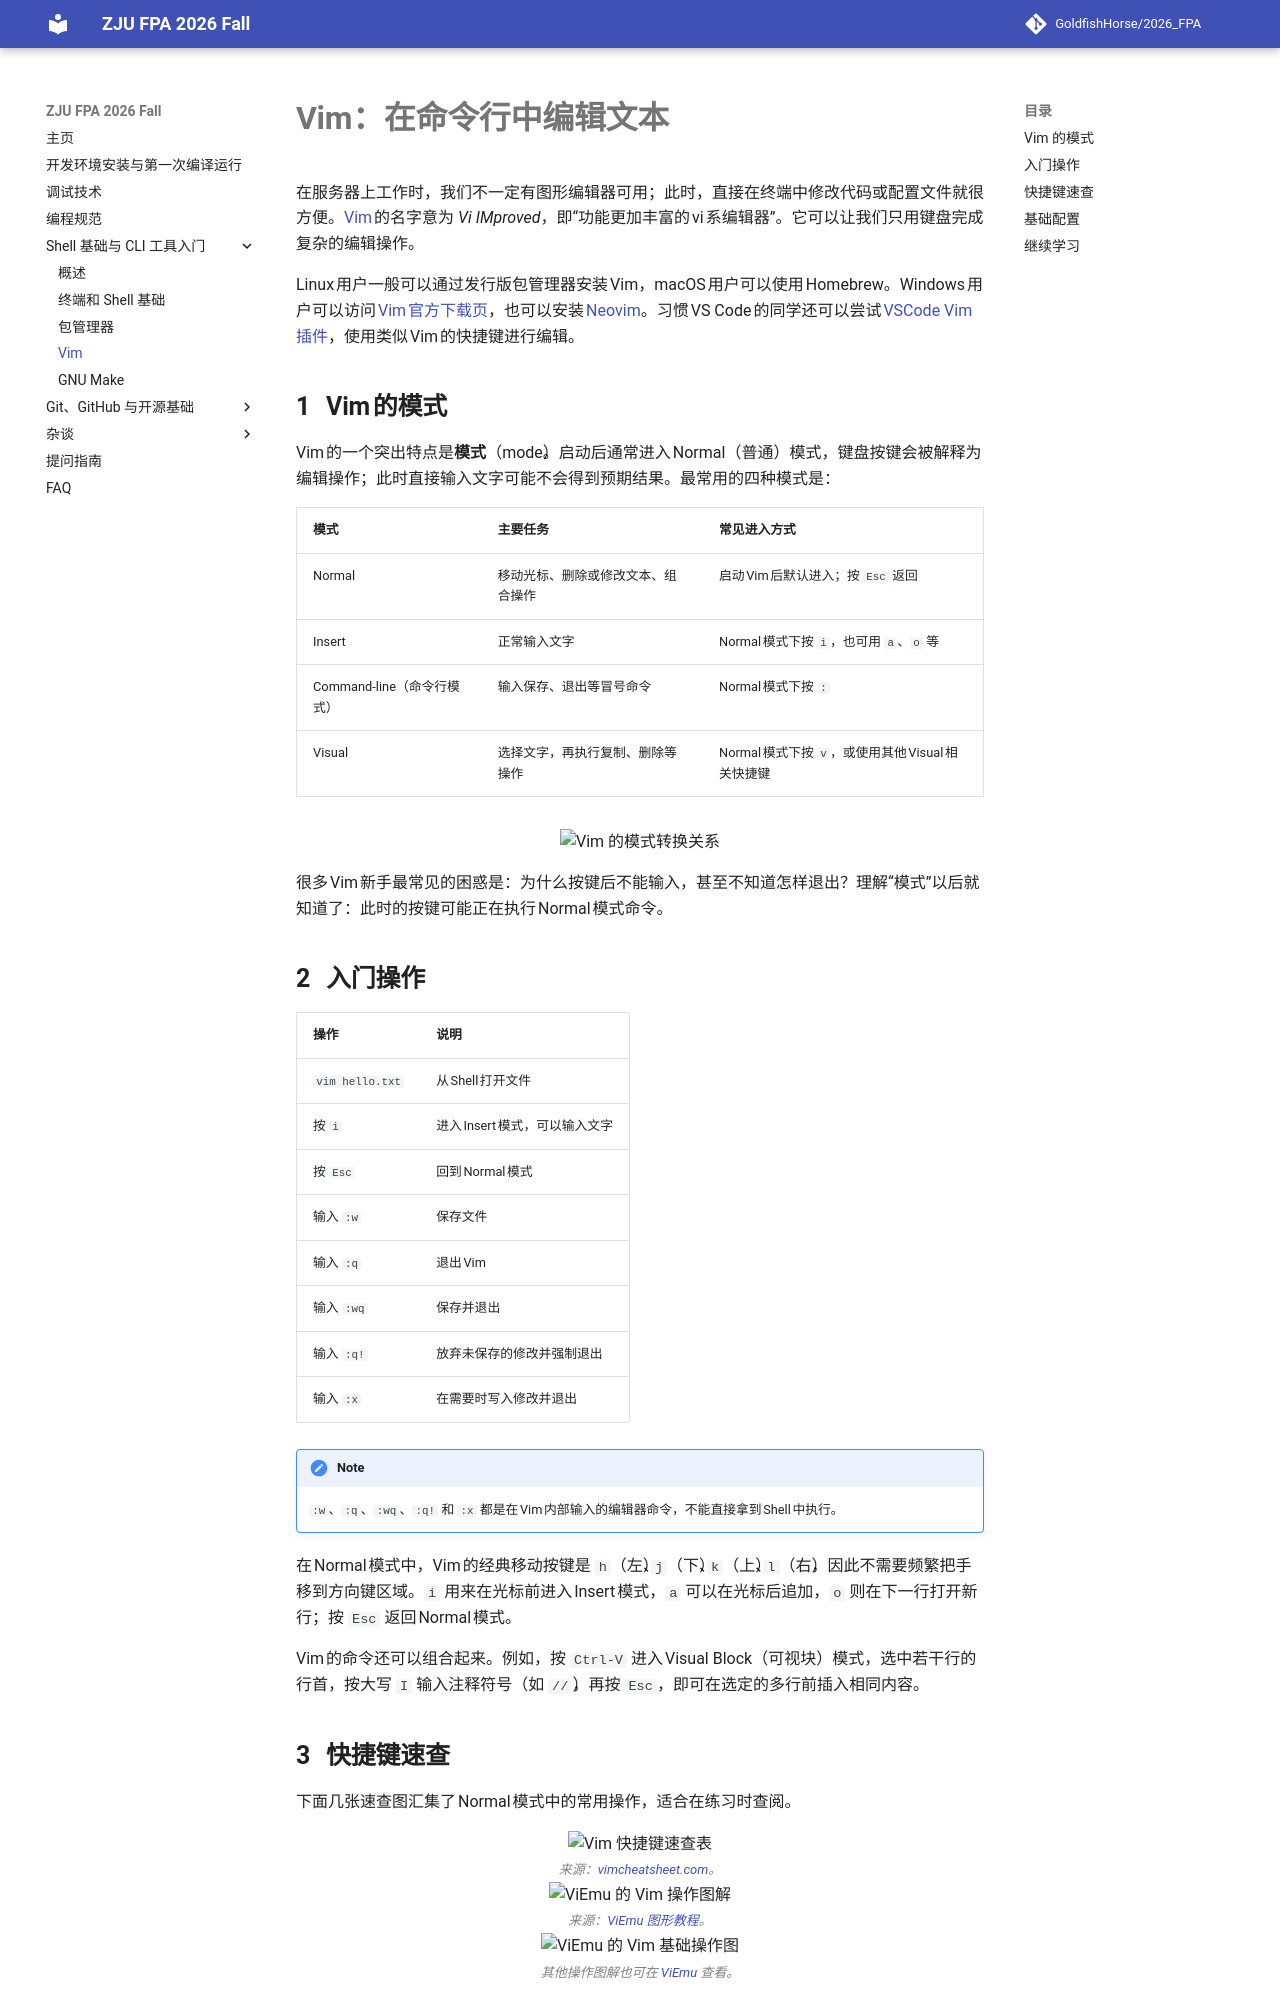

repository: GoldfishHorse/2026_FPA · page: shell/vim/index.html · generator: mkdocs

# Vim：在命令行中编辑文本

在服务器上工作时，我们不一定有图形编辑器可用；此时，直接在终端中修改代码或配置文件就很方便。[Vim](https://www.vim.org/) 的名字意为 *Vi IMproved*，即“功能更加丰富的 vi 系编辑器”。它可以让我们只用键盘完成复杂的编辑操作。

Linux 用户一般可以通过发行版包管理器安装 Vim，macOS 用户可以使用 Homebrew。Windows 用户可以访问 [Vim 官方下载页](https://www.vim.org/download.php)，也可以安装 [Neovim](https://neovim.io)。习惯 VS Code 的同学还可以尝试 [VSCode Vim 插件](https://marketplace.visualstudio.com/items?itemName=vscodevim.vim)，使用类似 Vim 的快捷键进行编辑。

## Vim 的模式

Vim 的一个突出特点是**模式**（mode）。启动后通常进入 Normal（普通）模式，键盘按键会被解释为编辑操作；此时直接输入文字可能不会得到预期结果。最常用的四种模式是：

| 模式 | 主要任务 | 常见进入方式 |
|---|---|---|
| Normal | 移动光标、删除或修改文本、组合操作 | 启动 Vim 后默认进入；按 `Esc` 返回 |
| Insert | 正常输入文字 | Normal 模式下按 `i`，也可用 `a`、`o` 等 |
| Command-line（命令行模式） | 输入保存、退出等冒号命令 | Normal 模式下按 `:` |
| Visual | 选择文字，再执行复制、删除等操作 | Normal 模式下按 `v`，或使用其他 Visual 相关快捷键 |

<div align="center">
  <img src="https://raw.githubusercontent.com/TonyCrane/PracticalSkillsTutorial/master/slides/src/lec1/modes.png" alt="Vim 的模式转换关系">
</div>

很多 Vim 新手最常见的困惑是：为什么按键后不能输入，甚至不知道怎样退出？理解“模式”以后就知道了：此时的按键可能正在执行 Normal 模式命令。

## 入门操作

| 操作 | 说明 |
|---|---|
| `vim hello.txt` | 从 Shell 打开文件 |
| 按 `i` | 进入 Insert 模式，可以输入文字 |
| 按 `Esc` | 回到 Normal 模式 |
| 输入 `:w` | 保存文件 |
| 输入 `:q` | 退出 Vim |
| 输入 `:wq` | 保存并退出 |
| 输入 `:q!` | 放弃未保存的修改并强制退出 |
| 输入 `:x` | 在需要时写入修改并退出 |

!!! note
    `:w`、`:q`、`:wq`、`:q!` 和 `:x` 都是在 Vim 内部输入的编辑器命令，不能直接拿到 Shell 中执行。

在 Normal 模式中，Vim 的经典移动按键是 `h`（左）、`j`（下）、`k`（上）、`l`（右），因此不需要频繁把手移到方向键区域。`i` 用来在光标前进入 Insert 模式，`a` 可以在光标后追加，`o` 则在下一行打开新行；按 `Esc` 返回 Normal 模式。

Vim 的命令还可以组合起来。例如，按 `Ctrl-V` 进入 Visual Block（可视块）模式，选中若干行的行首，按大写 `I` 输入注释符号（如 `//`），再按 `Esc`，即可在选定的多行前插入相同内容。
